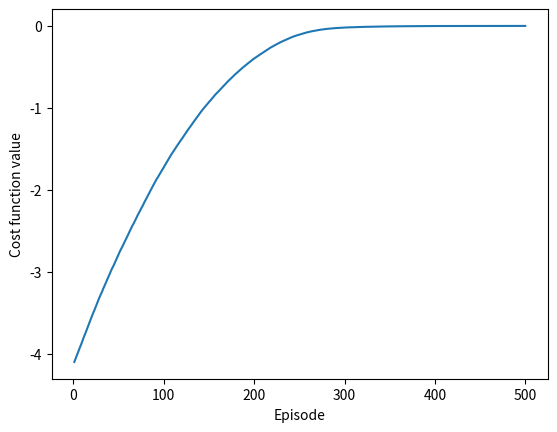

Here is the Python script that generated this plot:
import numpy as np
import matplotlib.pyplot as plt


class EvolutionStrategies:
    def __init__(self, population_size, parameter_size, function, learning_rate, noise_std):
        self.population_size = population_size
        self.parameter_size = parameter_size
        self.function = function
        self.lr = learning_rate
        self.noise_std = noise_std
        self.parameters = np.random.randn(self.parameter_size)

    def train(self):
        epsilon_list = []
        F = []
        for _ in range(self.population_size):
            epsilon = np.random.randn(self.parameter_size)
            epsilon_list.append(epsilon)
            param_try = self.parameters + epsilon * self.noise_std
            F.append(self.function(param_try))
        mean = np.mean(F)
        std = np.std(F)
        standardized_F = (np.array(F) - mean)/std
        gradient = (standardized_F.dot(np.array(epsilon_list))) / (self.population_size*self.noise_std)
        self.parameters += self.lr*gradient

    def get_function_value(self):
        return self.function(self.parameters)


def cost_function(input_):
    x1 = input_[0]
    x2 = input_[1]
    x3 = input_[2]
    return -(x1 ** 2 + 0.1 * (x2 - 1) ** 2 + 0.5 * (x3 + 2) ** 2)


if __name__ == '__main__':
    agent = EvolutionStrategies(population_size=100, parameter_size=3, function=cost_function, learning_rate=0.001,
                                noise_std=0.1)

    # Training
    num_iteration = 500
    cost_function_set = []
    for _ in range(num_iteration):
        agent.train()
        cost_function_set.append(agent.get_function_value())
    best_parameters = agent.parameters

    # Plotting the results
    plt.xlabel('Episode')
    plt.ylabel('Cost function value')
    plt.plot(np.arange(1, num_iteration + 1), cost_function_set)
    plt.show()

